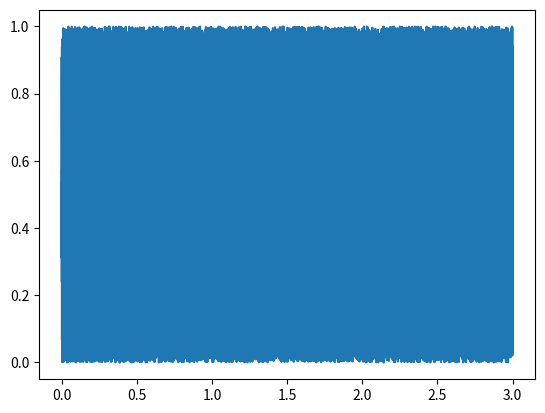

The matplotlib source for this figure:
import numpy as np
import matplotlib.pyplot as plt


if __name__ == "__main__":
    fs = 16000
    s = 3

    t = np.arange(0, s, 1/fs)
    n = x = np.random.rand(round(fs * s))

    plt.plot(t, n)
    plt.show()
